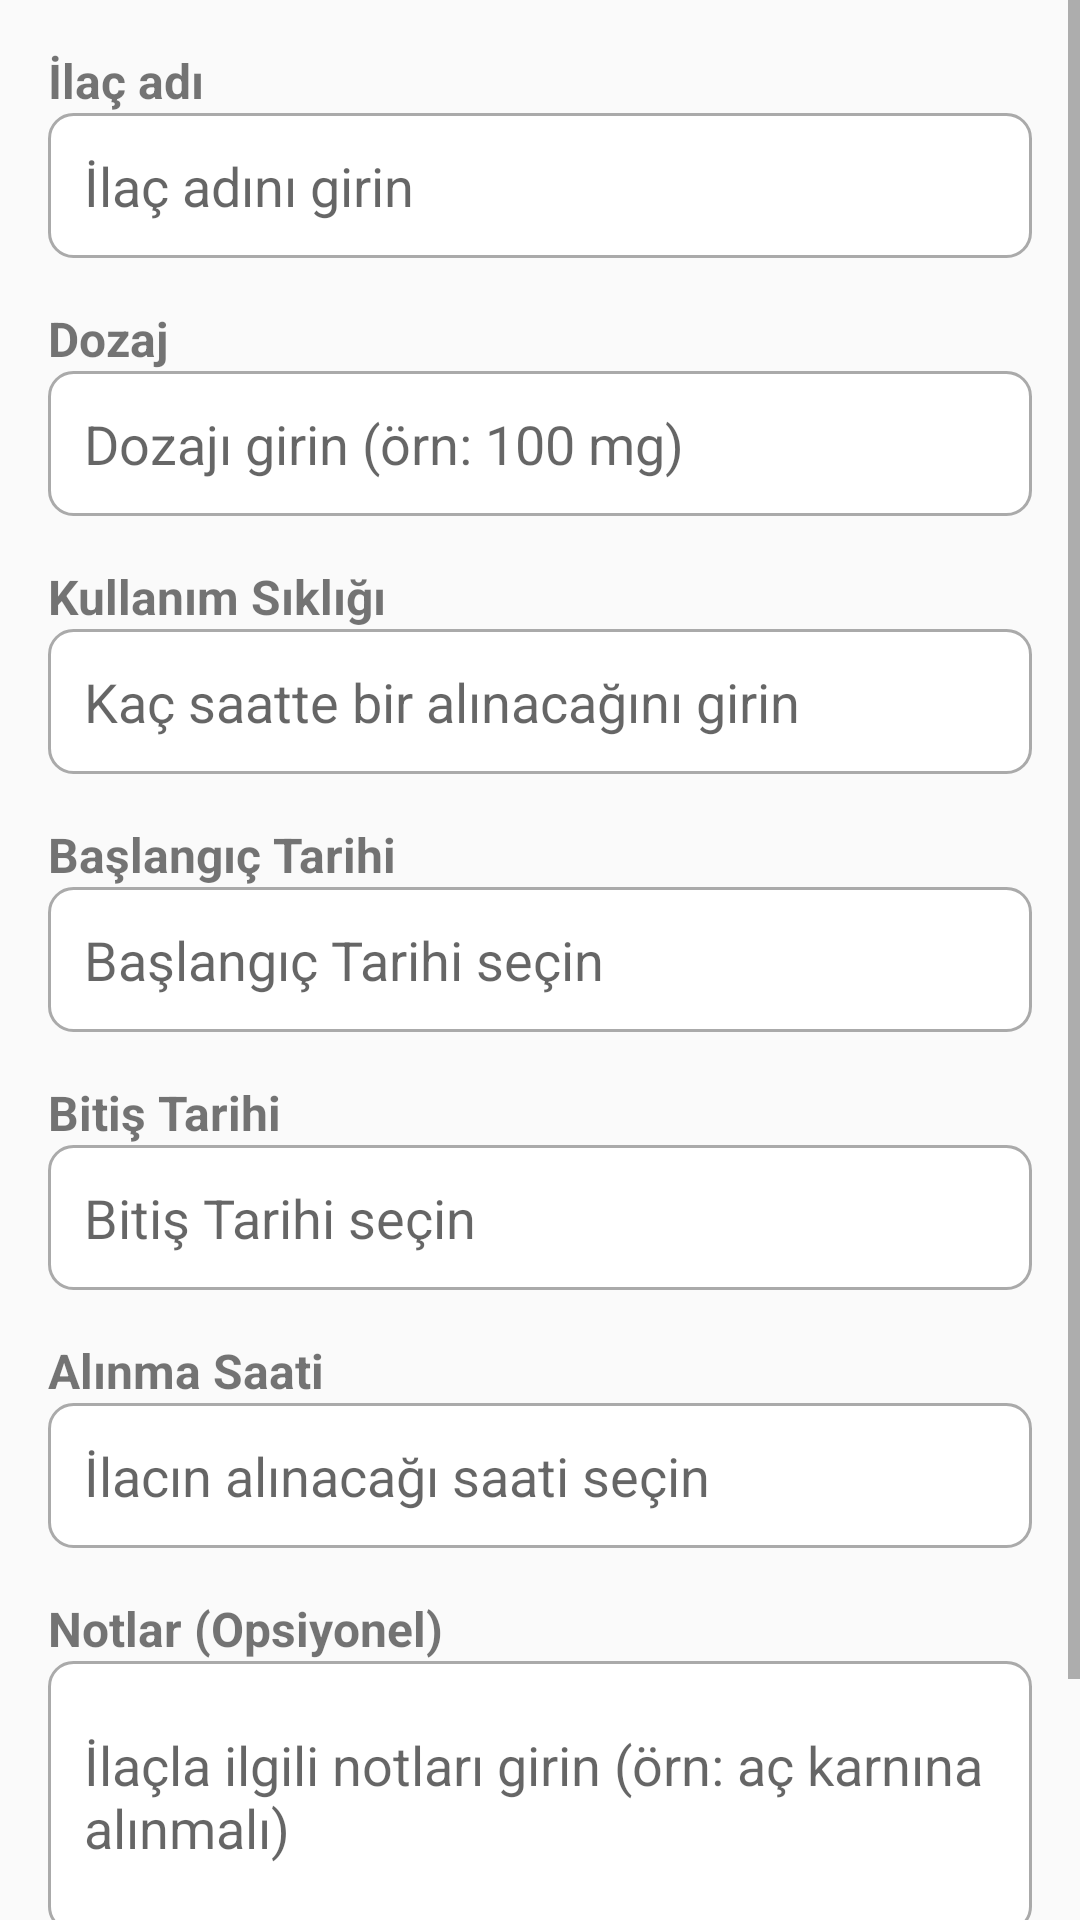

This screen was rendered from an Android layout file. Write that file and the resources it references.
<!-- AndroidManifest.xml: application theme AppTheme -->
<!-- res/layout/fragment_add_medicine.xml -->
<androidx.constraintlayout.widget.ConstraintLayout
    xmlns:android="http://schemas.android.com/apk/res/android"
    xmlns:app="http://schemas.android.com/apk/res-auto"
    android:layout_width="match_parent"
    android:layout_height="match_parent">

    <ScrollView
        android:id="@+id/scrollView"
        android:layout_width="match_parent"
        android:layout_height="match_parent"
        android:fillViewport="true"
        android:orientation="vertical"
        app:layout_constraintBottom_toBottomOf="parent"
        app:layout_constraintEnd_toEndOf="parent"
        app:layout_constraintStart_toStartOf="parent"
        app:layout_constraintTop_toTopOf="parent">

        <LinearLayout
            android:layout_width="match_parent"
            android:layout_height="wrap_content"
            android:elevation="4dp"
            android:orientation="vertical"
            android:padding="16dp">

            <TextView
                android:layout_width="wrap_content"
                android:layout_height="wrap_content"
                android:text="@string/medicine_name"
                android:textSize="16sp"
                android:textStyle="bold" />

            <EditText
                android:id="@+id/etMedicineName"
                android:layout_width="match_parent"
                android:layout_height="wrap_content"
                android:background="@drawable/rounded_edittext"
                android:hint="@string/enter_medicine_name"
                android:inputType="text"
                android:padding="12dp" />

            <TextView
                android:layout_width="wrap_content"
                android:layout_height="wrap_content"
                android:layout_marginTop="16dp"
                android:text="@string/dosage"
                android:textSize="16sp"
                android:textStyle="bold" />

            <EditText
                android:id="@+id/etDosage"
                android:layout_width="match_parent"
                android:layout_height="wrap_content"
                android:background="@drawable/rounded_edittext"
                android:hint="@string/enter_dosage"
                android:inputType="number"
                android:padding="12dp" />

            <TextView
                android:layout_width="wrap_content"
                android:layout_height="wrap_content"
                android:layout_marginTop="16dp"
                android:text="@string/frequency_of_use"
                android:textSize="16sp"
                android:textStyle="bold" />

            <EditText
                android:id="@+id/etFrequency"
                android:layout_width="match_parent"
                android:layout_height="wrap_content"
                android:background="@drawable/rounded_edittext"
                android:hint="@string/how_many_hours_pick_up"
                android:inputType="number"
                android:padding="12dp" />

            <TextView
                android:layout_width="wrap_content"
                android:layout_height="wrap_content"
                android:layout_marginTop="16dp"
                android:text="@string/start_date"
                android:textSize="16sp"
                android:textStyle="bold" />

            <EditText
                android:id="@+id/etStartDate"
                android:layout_width="match_parent"
                android:layout_height="wrap_content"
                android:background="@drawable/rounded_edittext"
                android:clickable="true"
                android:focusable="false"
                android:hint="@string/select_start_date"
                android:padding="12dp" />

            <TextView
                android:layout_width="wrap_content"
                android:layout_height="wrap_content"
                android:layout_marginTop="16dp"
                android:text="@string/end_date"
                android:textSize="16sp"
                android:textStyle="bold" />

            <EditText
                android:id="@+id/etEndDate"
                android:layout_width="match_parent"
                android:layout_height="wrap_content"
                android:background="@drawable/rounded_edittext"
                android:clickable="true"
                android:focusable="false"
                android:hint="@string/select_end_date"
                android:padding="12dp" />

            <TextView
                android:layout_width="wrap_content"
                android:layout_height="wrap_content"
                android:layout_marginTop="16dp"
                android:text="@string/pick_up_time"
                android:textSize="16sp"
                android:textStyle="bold" />

            <EditText
                android:id="@+id/etMedicineTime"
                android:layout_width="match_parent"
                android:layout_height="wrap_content"
                android:background="@drawable/rounded_edittext"
                android:clickable="true"
                android:focusable="false"
                android:hint="@string/select_pick_up_medicine_hour"
                android:padding="12dp" />

            <TextView
                android:layout_width="wrap_content"
                android:layout_height="wrap_content"
                android:layout_marginTop="16dp"
                android:text="@string/nots"
                android:textSize="16sp"
                android:textStyle="bold" />

            <EditText
                android:id="@+id/etNotes"
                android:layout_width="match_parent"
                android:layout_height="wrap_content"
                android:background="@drawable/rounded_edittext"
                android:hint="@string/medicine_nots"
                android:inputType="textMultiLine"
                android:minLines="3"
                android:padding="12dp" />

            <Button
                android:id="@+id/btnSaveMedicine"
                android:layout_width="match_parent"
                android:layout_height="wrap_content"
                android:layout_marginTop="24dp"
                android:background="@color/black"
                android:padding="12dp"
                android:text="@string/save_medicine"
                android:textColor="@android:color/white" />

        </LinearLayout>

    </ScrollView>

    <ProgressBar
        android:id="@+id/progressBar"
        android:layout_width="wrap_content"
        android:layout_height="wrap_content"
        android:layout_gravity="center"
        android:visibility="gone"
        android:indeterminateDrawable="@drawable/shape_ring_proggres"
        app:layout_constraintBottom_toBottomOf="@+id/scrollView"
        app:layout_constraintEnd_toEndOf="parent"
        app:layout_constraintStart_toStartOf="parent"
        app:layout_constraintTop_toTopOf="@+id/scrollView" />

</androidx.constraintlayout.widget.ConstraintLayout>
<!-- resources referenced by this layout -->
<resources>
  <!-- drawable rounded_edittext (drawable) -->
  <shape xmlns:android="http://schemas.android.com/apk/res/android">
      <solid android:color="@android:color/white" />
      <corners android:radius="8dp" />
      <stroke
          android:width="1dp"
          android:color="@android:color/darker_gray" />
      <padding
          android:left="8dp"
          android:top="8dp"
          android:right="8dp"
          android:bottom="8dp" />
  </shape>
  <!-- drawable shape_ring_proggres (drawable) -->
  <?xml version="1.0" encoding="utf-8"?>
  <rotate
      xmlns:android="http://schemas.android.com/apk/res/android"
      android:toDegrees="720">
  
      <shape
          android:shape="ring"
          android:innerRadius="12dp"
          android:thickness="6dp"
          android:useLevel="false">
          <gradient
              android:type="sweep"
              android:startColor="@color/teal_700"
              android:endColor="@color/teal_700"/>
      </shape>
  
  </rotate>
  <string name="dosage">Dozaj</string>
  <string name="end_date">Bitiş Tarihi</string>
  <string name="enter_dosage">Dozajı girin (örn: 100 mg)</string>
  <string name="enter_medicine_name">İlaç adını girin</string>
  <string name="frequency_of_use">Kullanım Sıklığı</string>
  <string name="how_many_hours_pick_up">Kaç saatte bir alınacağını girin</string>
  <string name="medicine_name">İlaç adı</string>
  <string name="medicine_nots">İlaçla ilgili notları girin (örn: aç karnına alınmalı)</string>
  <string name="nots">Notlar (Opsiyonel)</string>
  <string name="pick_up_time">Alınma Saati</string>
  <string name="save_medicine">İlacı kaydet</string>
  <string name="select_end_date">Bitiş Tarihi seçin</string>
  <string name="select_pick_up_medicine_hour">İlacın alınacağı saati seçin</string>
  <string name="select_start_date">Başlangıç Tarihi seçin</string>
  <string name="start_date">Başlangıç Tarihi</string>
  <style name="AppTheme" parent="Theme.AppCompat.Light.NoActionBar">
          
          <item name="colorPrimary">@color/teal_200</item>
          <item name="colorPrimaryDark">@color/teal_200</item>
          <item name="colorAccent">@color/teal_200</item>
      </style>
  <!-- not gathered from this repository: default colours our renderer supplied (Android Studio template values) -->
  <color name="teal_200">#FF03DAC5</color>
  <color name="teal_700">#FF018786</color>
  <color name="black">#FF000000</color>
</resources>
